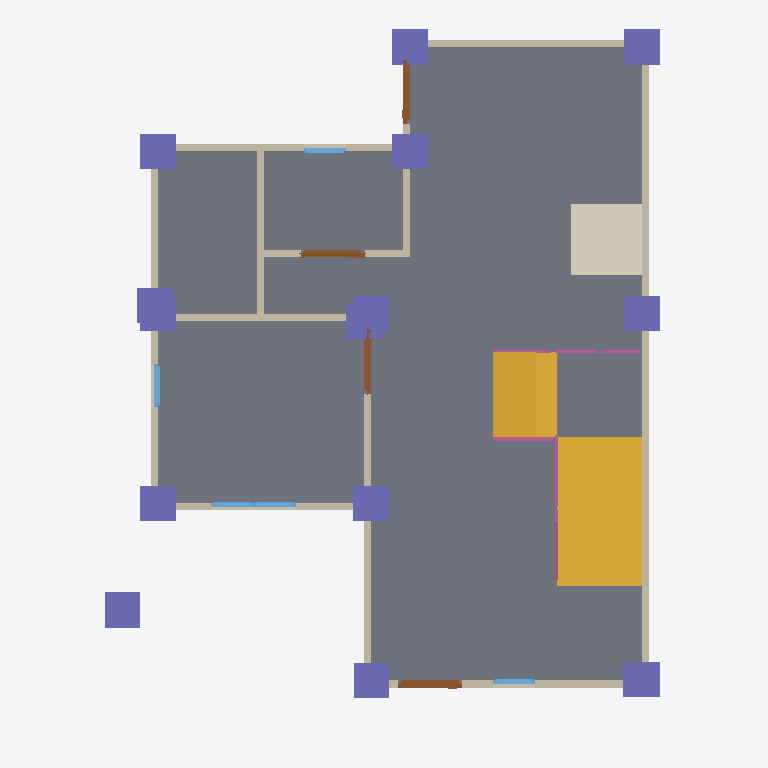
Plan cut of the same IFC building model at storey 'GF' (level 0.00 m, cut at 1.40 m), seen from above with north up, elements coloured by IFC class: 15 columns (violet), 13 walls (beige), 5 windows (light blue), 4 doors (brown), 4 railings (pink), 2 slabs (grey), 2 stair flights (yellow), 1 covering (cream). Cut surfaces are drawn darker.
Extent 10.0 m × 10.0 m × 7.1 m (x, y, z). Storeys (3): GF at 0.00 m; 2F at 3.00 m; Roof at 6.00 m. Elements (102): 27 IfcWall, 22 IfcColumn, 17 IfcBeam, 12 IfcWindow, 9 IfcDoor, 8 IfcRailing, 3 IfcSlab, 2 IfcStairFlight, 1 IfcCovering, 1 IfcRoof.

HEADER;
FILE_DESCRIPTION(('ViewDefinition[DesignTransferView]'),'2;1');
FILE_NAME('s05-activity.ifc','2025-09-08T15:01:53+08:00',(''),(''),'IfcOpenShell 0.8.3-post1','Bonsai 0.8.3-post1','');
FILE_SCHEMA(('IFC4'));
ENDSEC;
DATA;
#1=IFCPROJECT('1IBQaSsAv9CAn2cAoc35Mb',$,'My Project',$,$,$,$,(#14,#26),#9);
#31=IFCSITE('2C_6zWvgX83um$DaJUvZ5$',$,'My Site',$,$,#54,$,$,$,$,$,$,$,$);
#37=IFCBUILDING('1WZntzNyz9Ifey_3Dq7vS0',$,'My Building',$,$,#60,$,$,$,$,$,$);
#43=IFCBUILDINGSTOREY('0rnqhpO6DEMQVKNoCD_gaC',$,'2F',$,$,#2514,$,$,$,$);
#67=IFCBUILDINGSTOREY('0e7VMPSpnFGOTGzNfz9sZ9',$,'GF',$,$,#83,$,$,$,$);
#5274=IFCBUILDINGSTOREY('0ez1Rr3Dn3uPvEW$8vmDKR',$,'Roof',$,$,#5295,$,$,$,$);
#1327=IFCSLAB('0yjKVCVeH7Iw8ivalec5a_',$,'Slab',$,$,#1335,#1342,$,$);
#6337=IFCSTAIRFLIGHT('3Br5fpf31AyvgB_eWuvii0',$,'StairFlight',$,$,#7776,#6346,$,$,$,$,$,$);
#7223=IFCSLAB('1S5IVk1uT7Ihdgs2IWh5x2',$,'Slab',$,$,#7786,#7238,$,$);
#7128=IFCSTAIRFLIGHT('0dJg47MAH7xvu_JwdRMlKP',$,'StairFlight',$,$,#7781,#7141,$,$,$,$,$,$);
#5386=IFCCOVERING('3U94jcWE13a9Q3gn4JkDKN',$,'Covering',$,$,#8255,#5401,$,$);
#624=IFCWALL('1DnrnNHi923hUNvtzRE2kw',$,'Wall.001',$,$,#635,#630,$,$);
#724=IFCWALL('1_e79DWrDCeh2Nhmqh3IbK',$,'Wall',$,$,#999,#730,$,$);
#699=IFCWALL('3T4qtDjWTBTug$Dgk091xw',$,'Wall.003',$,$,#710,#705,$,$);
#649=IFCWALL('1bTE6dm6T5PxOtx$mg363E',$,'Wall',$,$,#908,#655,$,$);
#7862=IFCCOLUMN('34GN02sRr7Xfg4BcsTPJ_c',$,'Column',$,$,#7869,#7873,$,$);
#7955=IFCCOLUMN('1NNQgrgc5E9BoTHfILB0io',$,'Column',$,$,#7962,#7966,$,$);
#7840=IFCCOLUMN('0ezdcHYjL5euabcfJtP8nU',$,'Column',$,$,#7847,#7851,$,$);
#7817=IFCCOLUMN('3ExuIDGtLF5vMlACIkJD1C',$,'Column',$,$,#7825,#7829,$,$);
#7906=IFCCOLUMN('1AE$Y$OHHDOvFBiHyOmLC1',$,'Column',$,$,#7913,#7917,$,$);
#7977=IFCCOLUMN('2aSynlMED0egXhxXgmiCge',$,'Column',$,$,#7984,#7988,$,$);
#7999=IFCCOLUMN('2mvQcy4l9BJQOqrL3_m0Cz',$,'Column',$,$,#8006,#8010,$,$);
#8131=IFCCOLUMN('23VDSGaJ9FH9d4zhEgPbs5',$,'Column',$,$,#8245,#8142,$,$);
#9450=IFCCOLUMN('3vAloF4RP6kxfm$sH7jrhG',$,'Column',$,$,#9457,#9461,$,$);
#8197=IFCCOLUMN('2cQQEy9t97NRXiq5b9T7G6',$,'Column',$,$,#8204,#8208,$,$);
#8021=IFCCOLUMN('3xi0ghhgbC7AIdzNiMHwv8',$,'Column',$,$,#8028,#8032,$,$);
#8087=IFCCOLUMN('0rsIbpAzTCqQTfBkCTe3He',$,'Column',$,$,#8094,#8098,$,$);
#131=IFCWALL('3C56Dvn5H8JBaoYjoLBloa',$,'Wall',$,$,#144,#139,$,$);
#1102=IFCWALL('0tGYMFQcnEpgwCyLgS1imv',$,'Wall',$,$,#1113,#1108,$,$);
#1180=IFCWALL('0gth4X0Eb5r9gD7v04qvm6',$,'Wall',$,$,#1191,#1186,$,$);
#774=IFCWALL('2YaZAurW98EgDLhkB5Zne2',$,'Wall.004',$,$,#1063,#780,$,$);
#749=IFCWALL('20TKLXrC95wOpBjEVM_hpE',$,'Wall',$,$,#1031,#755,$,$);
#1077=IFCWALL('1iKoQ9v0f5ofZ_qg7h9tJT',$,'Wall',$,$,#1088,#1083,$,$);
#1243=IFCWALL('0DorLretrAaw4MH2dPwl__',$,'Wall',$,$,#1946,#1249,$,$);
#1218=IFCWALL('0kZbotivXCrwUKqxvXXjl5',$,'Wall',$,$,#1704,#1224,$,$);
#5407=IFCDOOR('30pqMLjdXA$AeYYNKaCnl5',$,'Door',$,$,#5455,#5415,$,2.0,0.899999976158142,$,$,$);
#8219=IFCCOLUMN('0RrnBhpJz5bwUFcE0CU5Sn',$,'Column',$,$,#8226,#8230,$,$);
#5456=IFCDOOR('2Vw$7p6rjDs9oTH23nD4uj',$,'Door',$,$,#5504,#5464,$,2.0,0.899999976158142,$,$,$);
#7680=IFCRAILING('2wcK4YGbD0HA7O5dzqBiJt',$,'Railing',$,'FRAMELESS_PANEL',#7806,#7689,$,.USERDEFINED.);
#1812=IFCDOOR('1Db2y9uhz2jhiiJ6I5hgJV',$,'Door.006',$,$,#1860,#1820,$,2.0,0.899999976158142,$,$,$);
#1551=IFCDOOR('0Kd6$7zrj0LfPzcFcZl5PW',$,'Door.002',$,$,#1599,#1559,$,2.0,0.899999976158142,$,$,$);
#8109=IFCCOLUMN('3$8bCrOKfBMQmS3x7Nbxx0',$,'Column',$,$,#8116,#8120,$,$);
#2445=IFCWINDOW('01KjoqSOj5zeQcKkbTvu51',$,'Window',$,$,#2509,#2454,$,0.899999976158142,0.600000023841858,$,$,$);
#7596=IFCRAILING('37sIW5oGX5Fezk$1H9axJR',$,'Railing',$,'FRAMELESS_PANEL',#7801,#7605,$,.USERDEFINED.);
#7345=IFCRAILING('01E5EE1cf7dvR8UQIN8$Zr',$,'Railing',$,'FRAMELESS_PANEL',#7791,#7353,$,.USERDEFINED.);
#2104=IFCWINDOW('0bMnRnE$f41wuwu_FW89KZ',$,'Window',$,$,#2168,#2113,$,0.899999976158142,0.600000023841858,$,$,$);
#2169=IFCWINDOW('3z0BCk_F97k91MjCs7Aa95',$,'Window',$,$,#2217,#2177,$,0.899999976158142,0.600000023841858,$,$,$);
#1958=IFCWINDOW('3PHhzDlCr6th9BJ76vGDNY',$,'Window',$,$,#2022,#1967,$,0.899999976158142,0.600000023841858,$,$,$);
#2299=IFCWINDOW('35w8aSTPr9iOry68Acg3ZS',$,'Window',$,$,#2363,#2308,$,0.899999976158142,0.600000023841858,$,$,$);
#7418=IFCRAILING('259nG0ygf9gv78W6lS9_DS',$,'Railing',$,'FRAMELESS_PANEL',#7796,#7426,$,.USERDEFINED.);
#674=IFCWALL('3NPSPHyjzBBwBM89IBcHBG',$,'Wall',$,$,#940,#680,$,$);
#9140=IFCCOLUMN('1Uk7CKexnEFv1AMf00PAgq',$,'Column',$,$,#9147,#9151,$,$);
ENDSEC;